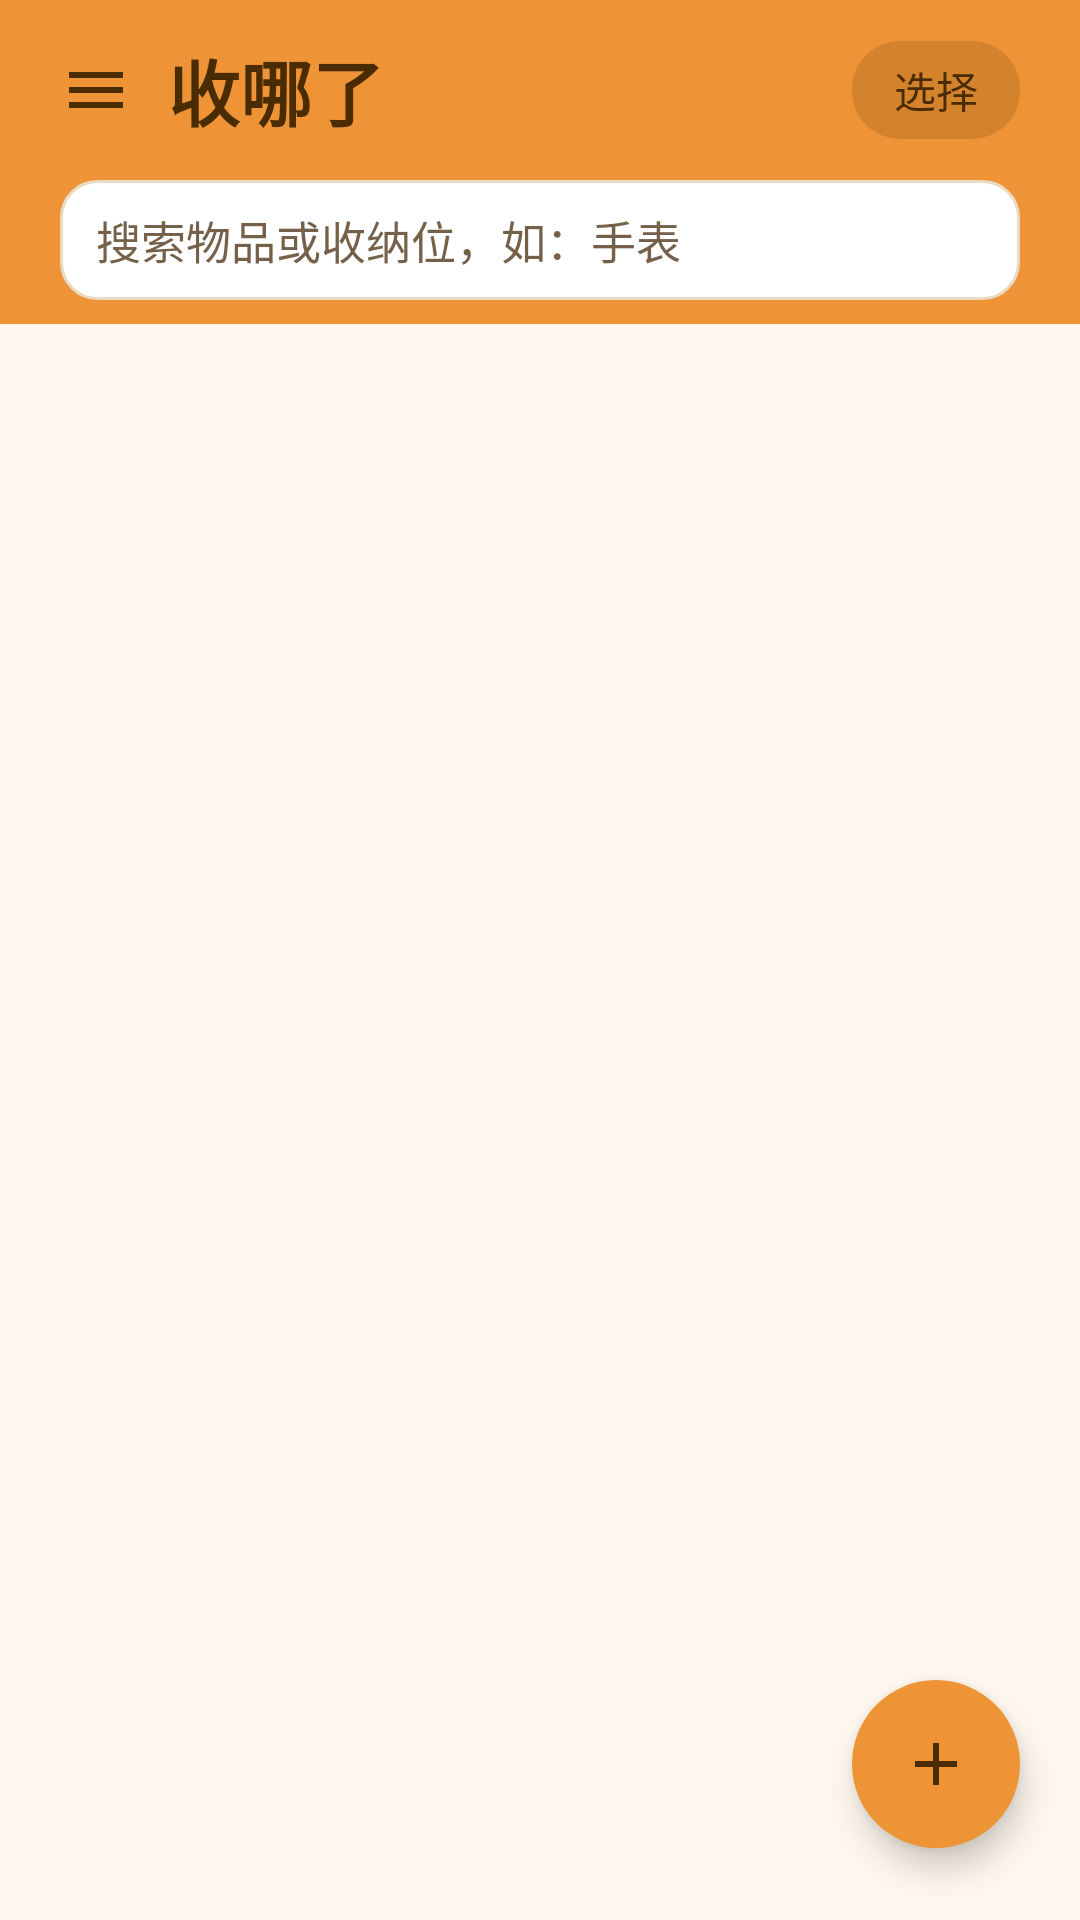

Android layout source for this screen:
<!-- AndroidManifest.xml: application theme AppTheme -->
<!-- res/layout/activity_main.xml -->
<?xml version="1.0" encoding="utf-8"?>
<RelativeLayout xmlns:android="http://schemas.android.com/apk/res/android"
    android:layout_width="match_parent"
    android:layout_height="match_parent"
    android:background="?attr/surface">

    <LinearLayout
        android:id="@+id/header"
        android:layout_width="match_parent"
        android:layout_height="wrap_content"
        android:orientation="vertical"
        android:background="?attr/headerBg"
        android:paddingLeft="8dp"
        android:paddingRight="20dp"
        android:paddingTop="6dp"
        android:paddingBottom="6dp">

        <LinearLayout
            android:layout_width="match_parent"
            android:layout_height="wrap_content"
            android:orientation="horizontal">

            <ImageButton
                android:id="@+id/btnSidebar"
                android:layout_width="48dp"
                android:layout_height="48dp"
                android:layout_gravity="center_vertical"
                android:background="?android:attr/selectableItemBackgroundBorderless"
                android:scaleType="center"
                android:src="@drawable/ic_menu"
                android:tint="?attr/onHeader"
                android:contentDescription="@string/cd_open_menu" />

            <LinearLayout
                android:layout_width="0dp"
                android:layout_height="wrap_content"
                android:layout_weight="1"
                android:layout_gravity="center_vertical"
                android:orientation="vertical">

                <TextView
                    android:id="@+id/tvTitle"
                    android:layout_width="wrap_content"
                    android:layout_height="wrap_content"
                    android:text="@string/app_name"
                    android:textColor="?attr/onHeader"
                    android:textSize="24sp"
                    android:textStyle="bold" />
            </LinearLayout>

            
            <TextView
                android:id="@+id/btnSelect"
                android:layout_width="wrap_content"
                android:layout_height="wrap_content"
                android:layout_gravity="center_vertical"
                android:background="@drawable/bg_header_pill"
                android:gravity="center"
                android:minWidth="56dp"
                android:paddingLeft="14dp"
                android:paddingRight="14dp"
                android:paddingTop="6dp"
                android:paddingBottom="6dp"
                android:text="@string/select"
                android:textColor="?attr/onHeader"
                android:textSize="14sp" />

            <TextView
                android:id="@+id/btnSelectAll"
                android:layout_width="wrap_content"
                android:layout_height="wrap_content"
                android:layout_gravity="center_vertical"
                android:background="@drawable/bg_header_pill"
                android:gravity="center"
                android:minWidth="56dp"
                android:paddingLeft="14dp"
                android:paddingRight="14dp"
                android:paddingTop="6dp"
                android:paddingBottom="6dp"
                android:text="@string/select_all"
                android:textColor="?attr/onHeader"
                android:textSize="14sp"
                android:visibility="gone" />
        </LinearLayout>

        
        <EditText
            android:id="@+id/etSearch"
            android:layout_width="match_parent"
            android:layout_height="wrap_content"
            android:layout_marginTop="6dp"
            android:layout_marginBottom="2dp"
            android:layout_marginLeft="12dp"
            android:background="@drawable/bg_search_header"
            android:drawablePadding="8dp"
            android:hint="@string/search_hint"
            android:imeOptions="actionSearch"
            android:inputType="text"
            android:maxLines="1"
            android:paddingLeft="12dp"
            android:paddingRight="12dp"
            android:paddingTop="9dp"
            android:paddingBottom="9dp"
            android:textColor="?attr/onSurface"
            android:textColorHint="?attr/onSurfaceVariant"
            android:textCursorDrawable="@drawable/cursor_search"
            android:textSize="15sp"
            android:contentDescription="@string/cd_search" />
    </LinearLayout>

    <GridView
        android:id="@+id/grid"
        android:layout_width="match_parent"
        android:layout_height="match_parent"
        android:layout_below="@id/header"
        android:numColumns="2"
        android:paddingTop="16dp"
        android:paddingBottom="96dp"
        android:paddingLeft="16dp"
        android:paddingRight="16dp"
        android:horizontalSpacing="12dp"
        android:verticalSpacing="12dp"
        android:clipToPadding="false"
        android:scrollbars="none"
        android:listSelector="@android:color/transparent" />

    <TextView
        android:id="@+id/empty"
        android:layout_width="wrap_content"
        android:layout_height="wrap_content"
        android:layout_below="@id/header"
        android:layout_centerHorizontal="true"
        android:layout_marginTop="72dp"
        android:gravity="center"
        android:lineSpacingExtra="4dp"
        android:text="@string/main_empty"
        android:textColor="?attr/onSurfaceVariant"
        android:textSize="15sp"
        android:visibility="gone" />

    <FrameLayout
        android:id="@+id/fab"
        android:layout_width="56dp"
        android:layout_height="56dp"
        android:layout_alignParentBottom="true"
        android:layout_alignParentRight="true"
        android:layout_marginRight="20dp"
        android:layout_marginBottom="24dp"
        android:background="@drawable/bg_fab"
        android:elevation="6dp">

        <ImageView
            android:layout_width="24dp"
            android:layout_height="24dp"
            android:layout_gravity="center"
            android:src="@drawable/ic_add"
            android:tint="?attr/onPrimary"
            android:contentDescription="@string/cd_new_space" />
    </FrameLayout>

    
    <LinearLayout
        android:id="@+id/selBar"
        android:layout_width="match_parent"
        android:layout_height="wrap_content"
        android:layout_alignParentBottom="true"
        android:layout_marginLeft="16dp"
        android:layout_marginRight="16dp"
        android:layout_marginBottom="28dp"
        android:background="@drawable/bg_sel_bar"
        android:elevation="6dp"
        android:orientation="horizontal"
        android:padding="6dp"
        android:visibility="gone">

        <TextView
            android:id="@+id/btnSelCancel"
            android:layout_width="0dp"
            android:layout_height="48dp"
            android:layout_weight="1"
            android:background="@drawable/bg_row"
            android:gravity="center"
            android:text="@string/btn_cancel"
            android:textColor="?attr/primary"
            android:textSize="15sp" />

        <TextView
            android:id="@+id/btnSelDelete"
            android:layout_width="0dp"
            android:layout_height="48dp"
            android:layout_marginLeft="6dp"
            android:layout_weight="1"
            android:background="@drawable/bg_btn_danger"
            android:gravity="center"
            android:text="@string/btn_delete"
            android:textColor="?attr/onDanger"
            android:textSize="15sp"
            android:textStyle="bold" />
    </LinearLayout>

    
    <LinearLayout
        android:id="@+id/searchPanel"
        android:layout_width="match_parent"
        android:layout_height="wrap_content"
        android:layout_below="@id/header"
        android:layout_marginLeft="12dp"
        android:layout_marginRight="12dp"
        android:layout_marginTop="8dp"
        android:background="@drawable/bg_dialog"
        android:elevation="8dp"
        android:orientation="vertical"
        android:visibility="gone">

        <ListView
            android:id="@+id/searchList"
            android:layout_width="match_parent"
            android:layout_height="wrap_content"
            android:divider="@null"
            android:paddingTop="6dp"
            android:paddingBottom="6dp"
            android:scrollbars="none" />

        <TextView
            android:id="@+id/searchEmpty"
            android:layout_width="match_parent"
            android:layout_height="wrap_content"
            android:gravity="center"
            android:padding="20dp"
            android:text="@string/search_empty"
            android:textColor="?attr/onSurfaceVariant"
            android:textSize="14sp"
            android:visibility="gone" />
    </LinearLayout>
</RelativeLayout>
<!-- resources referenced by this layout -->
<resources>
  <!-- drawable bg_dialog (drawable) -->
  <?xml version="1.0" encoding="utf-8"?>
  <shape xmlns:android="http://schemas.android.com/apk/res/android" android:shape="rectangle">
      <solid android:color="?attr/cardBg" />
      <corners android:radius="24dp" />
  </shape>
  <!-- drawable bg_search_header (drawable) -->
  <?xml version="1.0" encoding="utf-8"?>
  <shape xmlns:android="http://schemas.android.com/apk/res/android" android:shape="rectangle">
      <solid android:color="?attr/searchBarBg" />
      <corners android:radius="12dp" />
      <stroke android:width="1dp" android:color="?attr/searchBarStroke" />
  </shape>
  <!-- drawable bg_sel_bar (drawable) -->
  <?xml version="1.0" encoding="utf-8"?>
  <shape xmlns:android="http://schemas.android.com/apk/res/android" android:shape="rectangle">
      <solid android:color="?attr/cardBg" />
      <corners android:radius="28dp" />
      <stroke android:width="1dp" android:color="?attr/outlineVariant" />
  </shape>
  <!-- drawable cursor_search (drawable) -->
  <?xml version="1.0" encoding="utf-8"?>
  <shape xmlns:android="http://schemas.android.com/apk/res/android" android:shape="rectangle">
      <size android:width="2dp" />
      <solid android:color="?attr/primary" />
  </shape>
  <string name="app_name">收哪了</string>
  <string name="btn_cancel">取消</string>
  <string name="btn_delete">删除</string>
  <string name="cd_new_space">新建收纳空间</string>
  <string name="cd_open_menu">打开菜单</string>
  <string name="cd_search">搜索</string>
  <string name="main_empty">还没有收纳空间\n点击右下角 ＋ 创建一个</string>
  <string name="search_empty">没有找到相关内容</string>
  <string name="search_hint">搜索物品或收纳位，如：手表</string>
  <string name="select">选择</string>
  <string name="select_all">全选</string>
  <style name="AppDialog" parent="@android:style/Theme.Material.Light.Dialog.Alert">
          <item name="android:colorAccent">@color/dialogAccent</item>
          <item name="android:colorControlActivated">@color/dialogAccent</item>
          <item name="android:windowBackground">@drawable/bg_dialog</item>
      </style>
  <color name="primary">#EE9436</color>
  <color name="onPrimary">#4A2C00</color>
  <color name="primaryDeep">#D9821B</color>
  <color name="primaryContainer">#F9E7CC</color>
  <color name="onPrimaryContainer">#7A4A0D</color>
  <color name="accent">#00897B</color>
  <color name="accentDeep">#00695C</color>
  <color name="onAccent">#FFFFFF</color>
  <color name="onDanger">#FFFFFF</color>
  <color name="surface">#FDF7EE</color>
  <color name="cardBg">#FFFFFF</color>
  <color name="onSurface">#251C10</color>
  <color name="onSurfaceVariant">#75614A</color>
  <color name="outlineVariant">#EBDCC5</color>
  <color name="divider">#EBDCC5</color>
  <color name="headerBg">#EE9436</color>
  <color name="onHeader">#4A2C00</color>
  <color name="onHeaderDim">#543408</color>
  <color name="onHeaderFaint">#5F3D0E</color>
  <color name="statusBarBg">#D9821B</color>
  <color name="navBarBg">#D9821B</color>
  <color name="scrim">#B3000000</color>
  <color name="photoBg">#1C1C1C</color>
  <color name="stripBg">#121212</color>
  <color name="hintBarBg">#FFF3E0</color>
  <color name="hintBarText">#BF360C</color>
  <color name="chipBg">#F9E7CC</color>
  <color name="chipText">#8A5A10</color>
  <color name="tileLetter">#5C3A10</color>
  <color name="dialogAccent">#D9821B</color>
  <color name="controlHighlight">#1ED9821B</color>
  <color name="arrowDim">#D8CBBB</color>
  <color name="crumbPillStroke">#00000000</color>
  <color name="danger">#E53935</color>
  <color name="selScrim">#66EE9436</color>
  <color name="searchBarBg">#FFFFFF</color>
  <color name="searchBarStroke">#EAD9C2</color>
  <color name="headerPillBg">#294A2C00</color>
  <color name="headerPillRipple">#334A2C00</color>
</resources>
